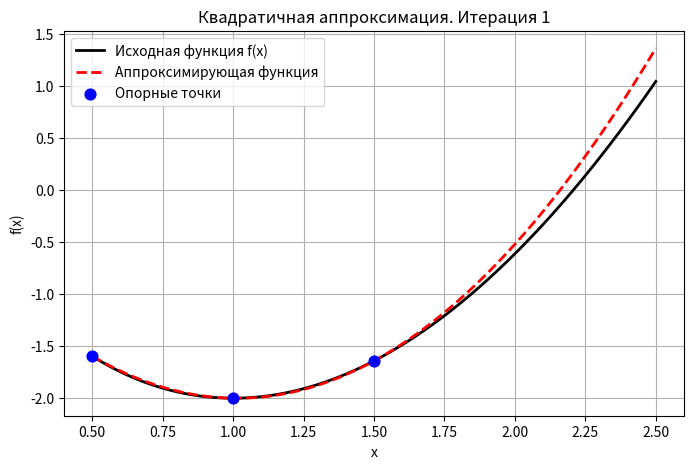
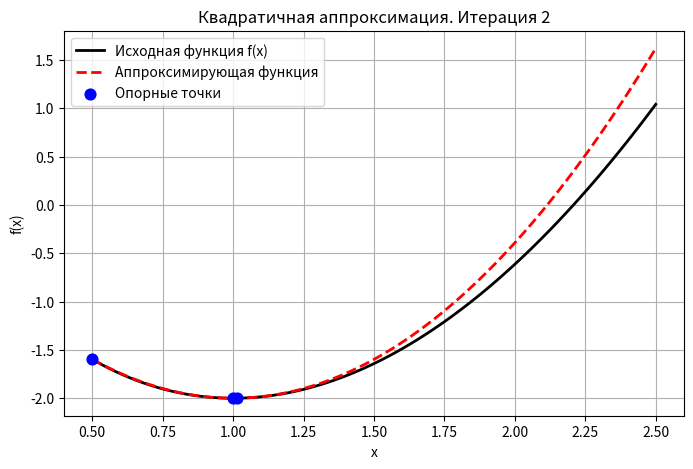
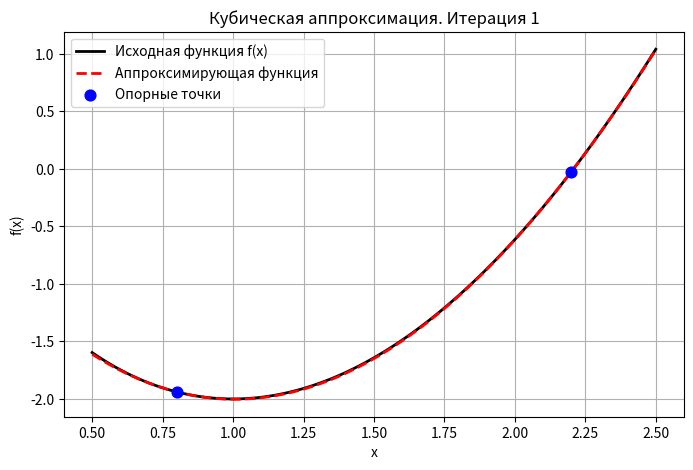
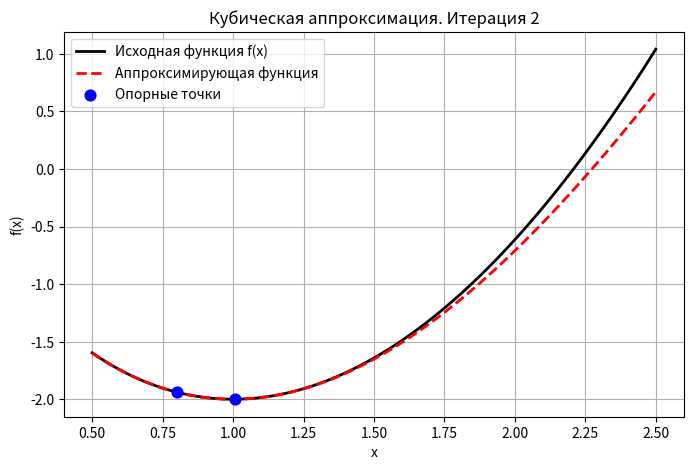

Recreate these plots in Python, in order.
import numpy as np
import matplotlib.pyplot as plt
from scipy.interpolate import CubicHermiteSpline


def func(x):
    return x ** 2 - 3 * x + x * np.log(x)


def df(x):
    return 2 * x - 2 + np.log(x)

def plot_approximation(approx_func, points_x, points_y, title, iter_num):
    x_vals = np.linspace(0.5, 2.5, 100)
    plt.figure(figsize=(8, 5))
    plt.plot(x_vals, func(x_vals), 'k-', linewidth=2, label='Исходная функция f(x)')
    plt.plot(x_vals, approx_func(x_vals), 'r--', linewidth=2, label='Аппроксимирующая функция')
    plt.scatter(points_x, points_y, color='blue', s=60, zorder=5, label='Опорные точки')
    plt.title(f"{title}. Итерация {iter_num}")
    plt.xlabel("x")
    plt.ylabel("f(x)")
    plt.legend()
    plt.grid(True)
    plt.show()


# квадратичная аппроксимация
def quadratic_approximation(x1, dx, eps, iteration):
    x2 = x1 + dx
    f1, f2 = func(x1), func(x2)

    if f1 > f2:
        x3 = x1 + 2 * dx
    else:
        x3 = x1 - dx
    f3 = func(x3)

    while True:
        iteration += 1
        points = [(x1, f1), (x2, f2), (x3, f3)]
        points.sort(key=lambda x: x[1])
        xmin, fmin = points[0]

        num = (x2 ** 2 - x3 ** 2) * f1 + (x3 ** 2 - x1 ** 2) * f2 + (x1 ** 2 - x2 ** 2) * f3
        den = 2 * ((x2 - x3) * f1 + (x3 - x1) * f2 + (x1 - x2) * f3)

        if den == 0:
            return quadratic_approximation(xmin, dx, eps, iteration)

        x_bar = num / den
        f_bar = func(x_bar)
        err_f = abs((fmin - f_bar) / f_bar) if f_bar != 0 else 0
        err_x = abs((xmin - x_bar) / x_bar) if x_bar != 0 else 0

        print(
            f"{iteration:<7} | {x1:<8.4f} | {x2:<8.4f} | {x3:<8.4f} | {x_bar:<8.4f} | {f_bar:<10.5f} | {err_f:<10.6f} | {err_x:.6f}")

        #  график для ДЗ 1.2
        if iteration <= 2:
            coeffs = np.polyfit([x1, x2, x3], [f1, f2, f3], 2)
            parabola = np.poly1d(coeffs)
            plot_approximation(parabola, [x1, x2, x3], [f1, f2, f3], "Квадратичная аппроксимация",
                               iteration)

        # а)
        if abs((fmin - f_bar) / f_bar) < eps and abs((xmin - x_bar) / x_bar) < eps:
            return x_bar, f_bar, iteration
        # в)
        new_points = sorted([(x1, f1), (x2, f2), (x3, f3), (x_bar, f_bar)])

        if x_bar == new_points[0][0] or x_bar == new_points[3][0]:
            return quadratic_approximation(x_bar, dx, eps, iteration)
        # б)
        idx = 1
        for i in range(len(new_points)):
            if new_points[i][0] == (x_bar if f_bar < fmin else xmin):
                idx = i
        if idx == 0 or idx == 3:
            return quadratic_approximation(x_bar, dx, eps, iteration)
        (x1, f1), (x2, f2), (x3, f3) = new_points[idx - 1], new_points[idx], new_points[idx + 1]


# кубическая аппроксимация
def cubic_approximation(x1, x2, eps=0.0001, max_iter=10):
    print(f"Исходный отрезок по варианту: [{x1}, {x2}]")


    step = 0.2
    while df(x1) * df(x2) >= 0:
        # Расширяем отрезок в обе стороны.

        x1 = max(0.001, x1 - step)
        x2 = x2 + step
        print(f" -> Производные одного знака. Расширяем границы: [{x1:.4f}, {x2:.4f}]")

    print(f"ШАГ 0 выполнен! Точки найдены: x1={x1:.4f} (f'={df(x1):.4f}), x2={x2:.4f} (f'={df(x2):.4f})\n")

    history = []
    print(f"{'Итер.':<7} | {'Отрезок':<16} | {'x0 (x_new)':<10} | {'f(x0)':<10}")
    print("-" * 60)

    for i in range(1, max_iter + 1):

        y1, y2 = func(x1), func(x2)
        y11, y12 = df(x1), df(x2)

        z = y11 + y12 - 3 * (y2 - y1) / (x2 - x1)
        w = np.sqrt(z ** 2 - y11 * y12)
        mu = (w + z - y11) / (2 * w - y11 + y12)


        # Найти x0 по формуле (10). Вычислить f'(x0)

        x_new = x1 + mu * (x2 - x1)

        print(f"{i:<7} | [{x1:.4f}, {x2:.4f}] | {x_new:<10.4f} | {func(x_new):<10.5f}")
        history.append(x_new)

        # График для ДЗ 1.2
        if i <= 2:
            cubic_poly = CubicHermiteSpline([x1, x2], [y1, y2], [y11, y12])
            plot_approximation(cubic_poly, [x1, x2], [y1, y2], "Кубическая аппроксимация", i)

        # Критерий останова если |f'(x0)| <= eps, конец
        if abs(df(x_new)) <= eps:
            print(f"\nМинимум найден: x* = {x_new:.6f}, f(x*) = {func(x_new):.6f}")
            break


        #Обновление границ отрезка (сужение)

        if df(x_new) < 0:
            x1 = x_new
        else:
            x2 = x_new

    return history

if __name__ == '__main__':
    print("================ КВАДРАТИЧНАЯ АППРОКСИМАЦИЯ (ЛР3) ================")
    print(
        f"{'Итер.':<7} | {'x1':<8} | {'x2':<8} | {'x3':<8} | {'x_bar':<8} | {'f(x_bar)':<10} | {'Погр. f':<10} | {'Погр. x'}")
    print("-" * 90)

    res_x, res_f, iters = quadratic_approximation(1.0, 0.5, 0.0001, 0)
    print(f"Минимум найден в точке x = {res_x:.6f}")
    print(f"Значение функции f(x) = {res_f:.6f}")
    print(f"Количество итераций: {iters}\n")

    print("================ КУБИЧЕСКАЯ АППРОКСИМАЦИЯ (ДЗ 1.1) ================")
    print(f"{'Итер.':<7} | {'Отрезок':<20} | {'x_new':<8} | {'f(x_new)':<10}")
    print("-" * 55)
    # Запускаем на отрезке [1, 2]
    cubic_approximation(1.0, 2.0, 0.0001)
